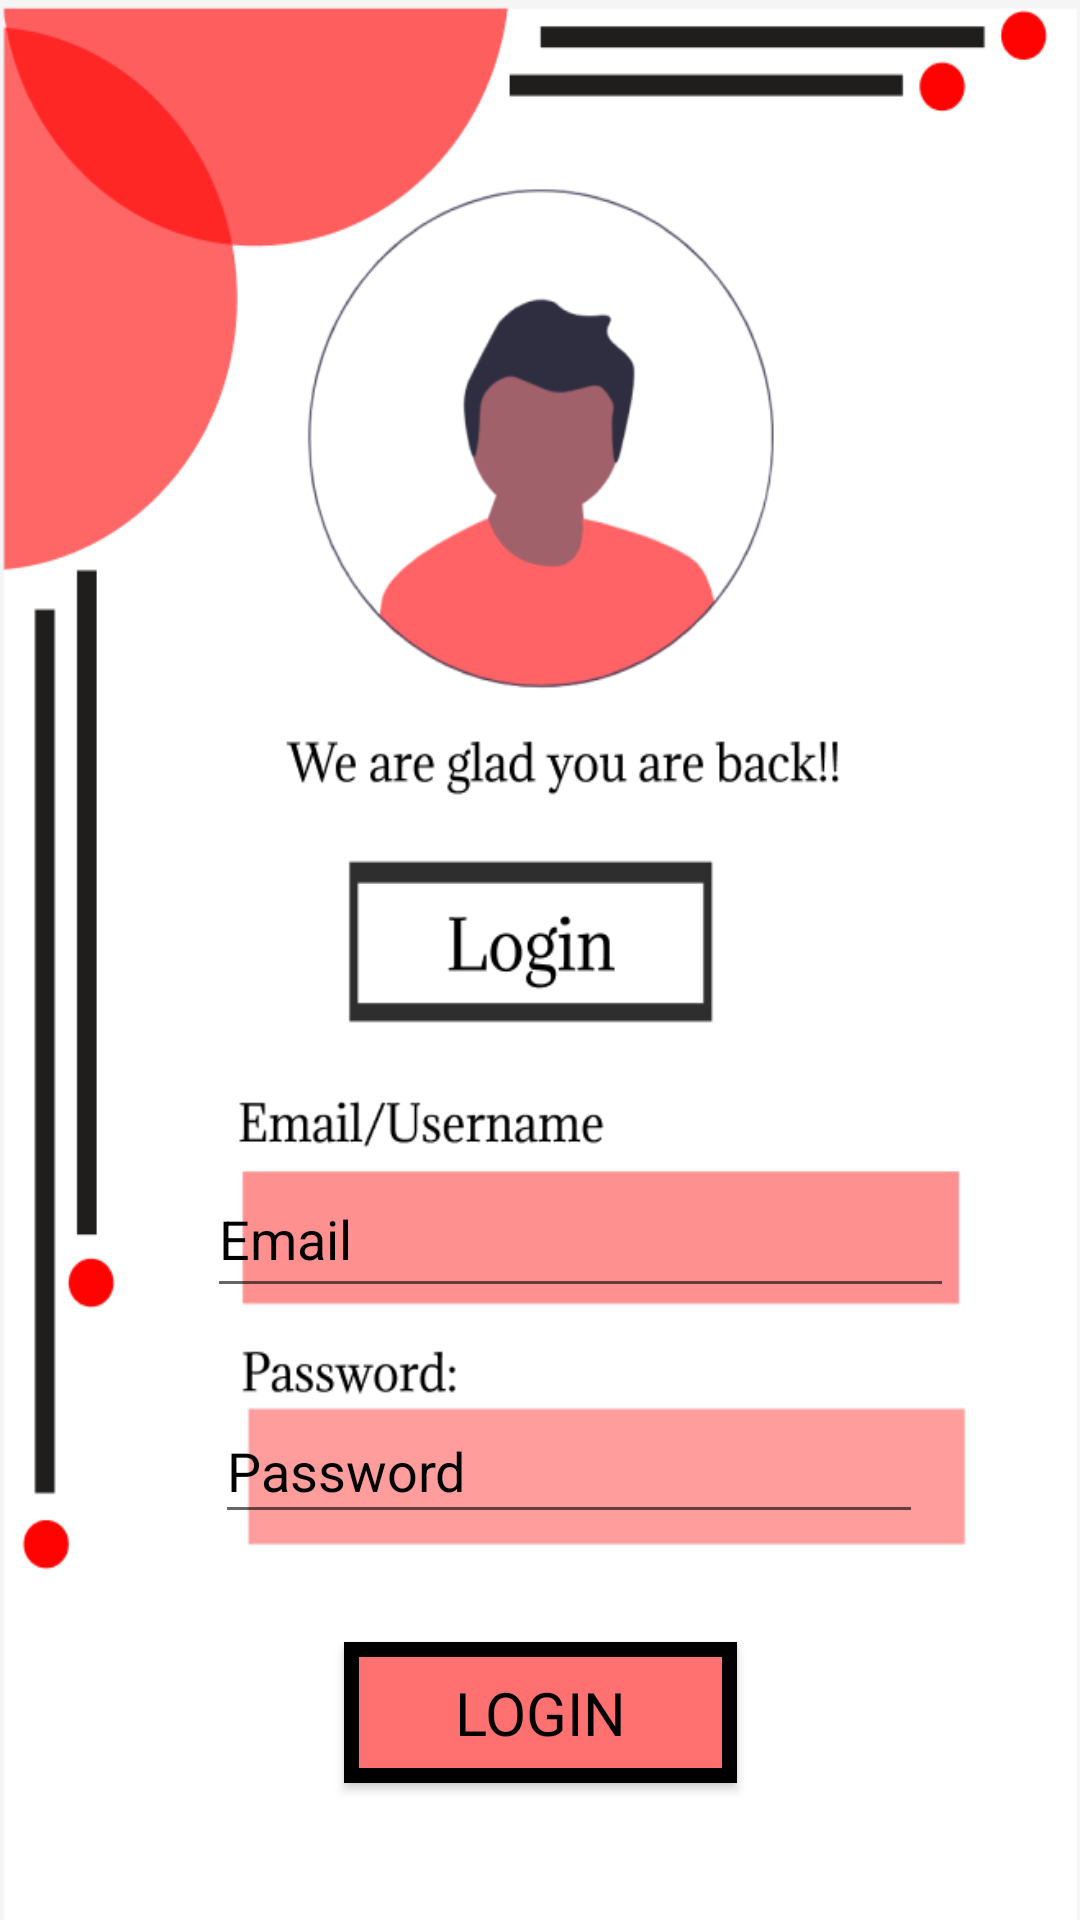

Android layout source for this screen:
<!-- AndroidManifest.xml: application theme Theme.AppCompat.DayNight.NoActionBar -->
<!-- res/layout/activity_login.xml -->
<?xml version="1.0" encoding="utf-8"?>
<androidx.constraintlayout.widget.ConstraintLayout xmlns:android="http://schemas.android.com/apk/res/android"
    xmlns:app="http://schemas.android.com/apk/res-auto"
    xmlns:tools="http://schemas.android.com/tools"
    android:layout_width="match_parent"
    android:layout_height="match_parent"
    tools:context="com.example.continental.Login"
    android:background="@drawable/logindet"
    >

    <EditText
        android:id="@+id/editTextTextEmailAddress"
        android:layout_width="249dp"
        android:layout_height="49dp"
        android:ems="10"
        android:hint="Email"
        android:inputType="textEmailAddress"
        android:minHeight="48dp"
        android:textColorHint="@color/black"
        app:layout_constraintBottom_toBottomOf="parent"
        app:layout_constraintEnd_toEndOf="parent"
        app:layout_constraintHorizontal_bias="0.623"
        app:layout_constraintStart_toStartOf="parent"
        app:layout_constraintTop_toTopOf="parent"
        app:layout_constraintVertical_bias="0.655" />

    <EditText
        android:id="@+id/editTextTextPassword"
        android:layout_width="236dp"
        android:layout_height="45dp"
        android:ems="10"
        android:hint="Password"
        android:inputType="textPassword"
        android:minHeight="48dp"
        android:textColorHint="@color/black"
        app:layout_constraintBottom_toBottomOf="parent"
        app:layout_constraintEnd_toEndOf="parent"
        app:layout_constraintHorizontal_bias="0.577"
        app:layout_constraintStart_toStartOf="parent"
        app:layout_constraintTop_toTopOf="parent"
        app:layout_constraintVertical_bias="0.784" />

    <Button
        android:id="@+id/button3"
        android:layout_width="131dp"
        android:layout_height="47dp"
        android:background="@drawable/border"
        android:fontFamily="@font/almendra_sc"
        android:text="Login"
        android:textColor="@color/black"
        android:textSize="20sp"
        app:layout_constraintBottom_toBottomOf="parent"
        app:layout_constraintEnd_toEndOf="parent"
        app:layout_constraintStart_toStartOf="parent"
        app:layout_constraintTop_toTopOf="parent"
        app:layout_constraintVertical_bias="0.923" />

</androidx.constraintlayout.widget.ConstraintLayout>
<!-- resources referenced by this layout -->
<resources>
  <!-- drawable border (drawable) -->
  <?xml version="1.0" encoding="utf-8"?>
  <shape android:shape="rectangle" xmlns:android="http://schemas.android.com/apk/res/android">
  <stroke android:width="5dp" android:color="@color/black"/>
      <solid android:color="#FF7070"/>
  </shape>
  <!-- drawable logindet: png bitmap (drawable, 37832 bytes) -->
  <!-- not gathered from this repository: default colours our renderer supplied (Android Studio template values) -->
  <color name="black">#FF000000</color>
</resources>
